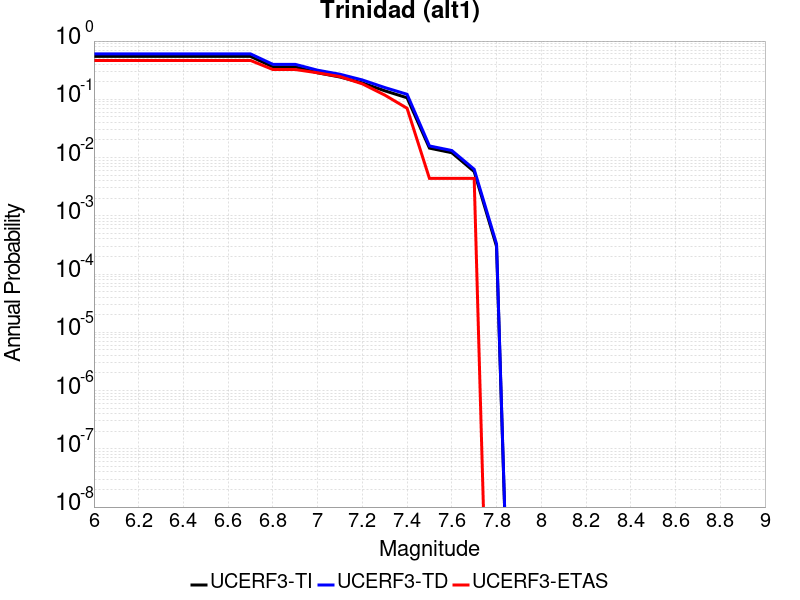

Data behind this chart, as committed beside it:
Magnitude, UCERF3-TI Prob, UCERF3-TD Prob, UCERF3-ETAS Prob
6.0, 0.5448, 0.6026, 0.4649
6.1, 0.5448, 0.6026, 0.4649
6.2, 0.5448, 0.6026, 0.4649
6.3, 0.5448, 0.6026, 0.4649
6.4, 0.5448, 0.6026, 0.4649
6.5, 0.5448, 0.6026, 0.4649
6.6, 0.5448, 0.6026, 0.4649
6.7, 0.5448, 0.6026, 0.4649
6.8, 0.3611, 0.3984, 0.3246
6.9, 0.3611, 0.3984, 0.3246
7.0, 0.285, 0.3161, 0.2851
7.1, 0.2414, 0.2693, 0.2456
7.2, 0.1913, 0.215, 0.1842
7.3, 0.1401, 0.1594, 0.1184
7.4, 0.1062, 0.122, 0.07018
7.5, 0.01452, 0.01582, 0.004386
7.6, 0.01211, 0.01322, 0.004386
7.7, 0.005744, 0.0063, 0.004386
7.8, 2.9837273E-4, 3.2902852E-4, 0.0
